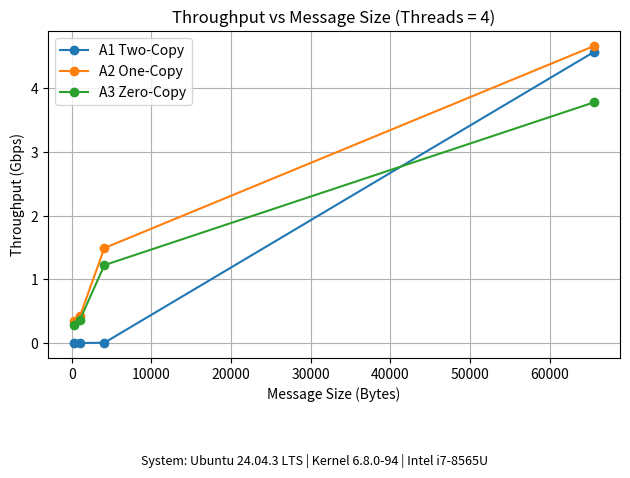
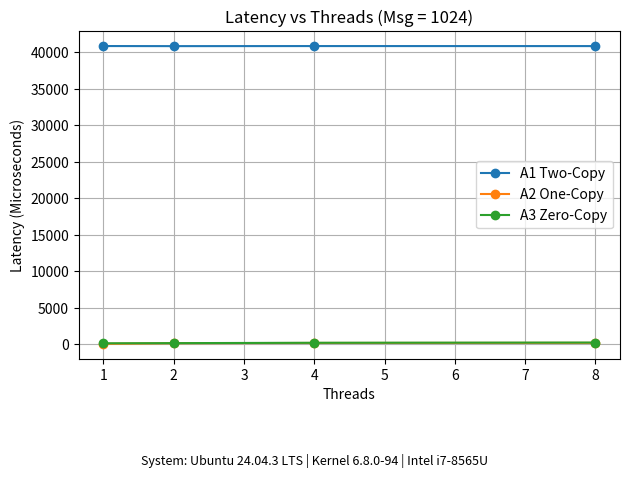
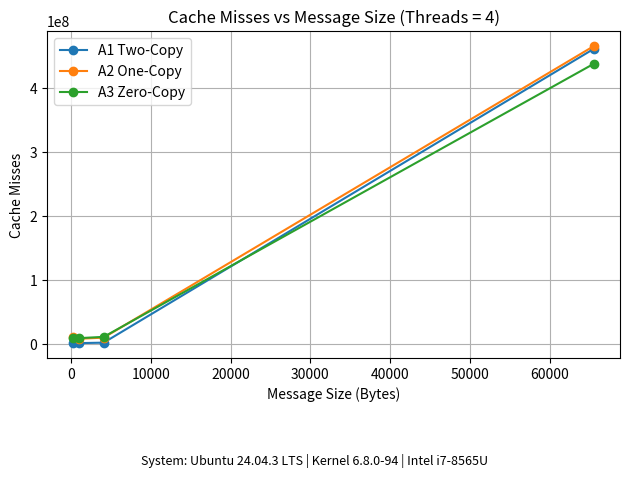
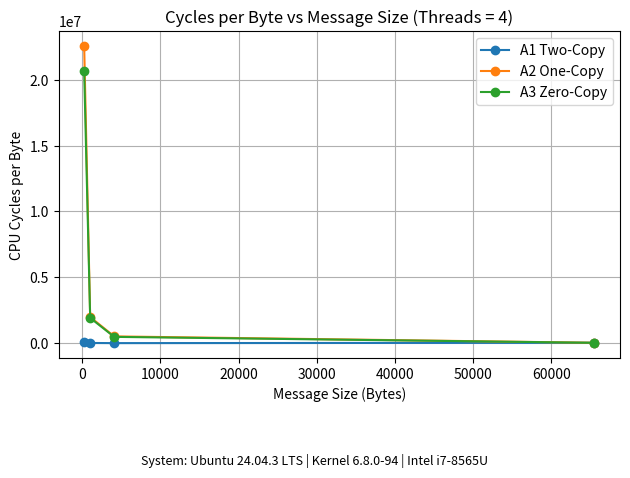

These charts were generated, in order, by the following Python code:
# Roll No: MT25056
# Part D - Matplotlib Plots

import matplotlib.pyplot as plt
SYSTEM_INFO = "System: Ubuntu 24.04.3 LTS | Kernel 6.8.0-94 | Intel i7-8565U"



# =========================
# Data
# =========================

msg_sizes = [256, 1024, 4096, 65536]
threads = [1, 2, 4, 8]


# Throughput vs Message Size (Threads = 4)
tp_a1 = [0.000, 0.002, 0.006, 4.570]
tp_a2 = [0.340, 0.423, 1.492, 4.663]
tp_a3 = [0.291, 0.366, 1.224, 3.779]


# Latency vs Threads (Msg = 1024)
lat_a1 = [40852, 40840, 40849, 40846]
lat_a2 = [34.155, 121.716, 155.071, 169.097]
lat_a3 = [110.213, 129.073, 178.929, 209.955]


# Cache Misses vs Message Size (Threads = 4)
cache_a1 = [1366092, 1336840, 2068869, 462103193]
cache_a2 = [11483616, 8203408, 9886543, 466408290]
cache_a3 = [9284358, 9135503, 11131557, 438728816]


# Cycles (Threads = 4)
cycles_a1 = [108489649, 119973566, 129604224, 14876571499]
cycles_a2 = [46218368267, 16266859027, 16867300258, 15171652311]
cycles_a3 = [42295457430, 15711600888, 15687426797, 14502904082]

bytes_tx = [256*8, 1024*8, 4096*8, 65536*8]

cpb_a1 = [cycles_a1[i] / bytes_tx[i] for i in range(4)]
cpb_a2 = [cycles_a2[i] / bytes_tx[i] for i in range(4)]
cpb_a3 = [cycles_a3[i] / bytes_tx[i] for i in range(4)]


# =========================
# Plot 1: Throughput
# =========================

plt.figure()
plt.plot(msg_sizes, tp_a1, marker='o', label="A1 Two-Copy")
plt.plot(msg_sizes, tp_a2, marker='o', label="A2 One-Copy")
plt.plot(msg_sizes, tp_a3, marker='o', label="A3 Zero-Copy")

plt.xlabel("Message Size (Bytes)")
plt.ylabel("Throughput (Gbps)")
plt.title("Throughput vs Message Size (Threads = 4)")
plt.legend()
plt.grid()
plt.tight_layout(rect=[0, 0.12, 1, 1])
plt.figtext(0.5, 0.02, SYSTEM_INFO, ha="center", fontsize=9)


plt.savefig("plot_throughput.png")
plt.close()


# =========================
# Plot 2: Latency
# =========================

plt.figure()
plt.plot(threads, lat_a1, marker='o', label="A1 Two-Copy")
plt.plot(threads, lat_a2, marker='o', label="A2 One-Copy")
plt.plot(threads, lat_a3, marker='o', label="A3 Zero-Copy")

plt.xlabel("Threads")
plt.ylabel("Latency (Microseconds)")
plt.title("Latency vs Threads (Msg = 1024)")
plt.legend()
plt.grid()
plt.tight_layout(rect=[0, 0.12, 1, 1])
plt.figtext(0.5, 0.02, SYSTEM_INFO, ha="center", fontsize=9)



plt.savefig("plot_latency.png")
plt.close()


# =========================
# Plot 3: Cache Misses
# =========================

plt.figure()
plt.plot(msg_sizes, cache_a1, marker='o', label="A1 Two-Copy")
plt.plot(msg_sizes, cache_a2, marker='o', label="A2 One-Copy")
plt.plot(msg_sizes, cache_a3, marker='o', label="A3 Zero-Copy")

plt.xlabel("Message Size (Bytes)")
plt.ylabel("Cache Misses")
plt.title("Cache Misses vs Message Size (Threads = 4)")
plt.legend()
plt.grid()
plt.tight_layout(rect=[0, 0.12, 1, 1])
plt.figtext(0.5, 0.02, SYSTEM_INFO, ha="center", fontsize=9)



plt.savefig("plot_cache.png")
plt.close()


# =========================
# Plot 4: Cycles per Byte
# =========================

plt.figure()
plt.plot(msg_sizes, cpb_a1, marker='o', label="A1 Two-Copy")
plt.plot(msg_sizes, cpb_a2, marker='o', label="A2 One-Copy")
plt.plot(msg_sizes, cpb_a3, marker='o', label="A3 Zero-Copy")

plt.xlabel("Message Size (Bytes)")
plt.ylabel("CPU Cycles per Byte")
plt.title("Cycles per Byte vs Message Size (Threads = 4)")
plt.legend()
plt.grid()
plt.tight_layout(rect=[0, 0.12, 1, 1])
plt.figtext(0.5, 0.02, SYSTEM_INFO, ha="center", fontsize=9)



plt.savefig("plot_cycles_per_byte.png")
plt.close()


print("All plots generated successfully.")
